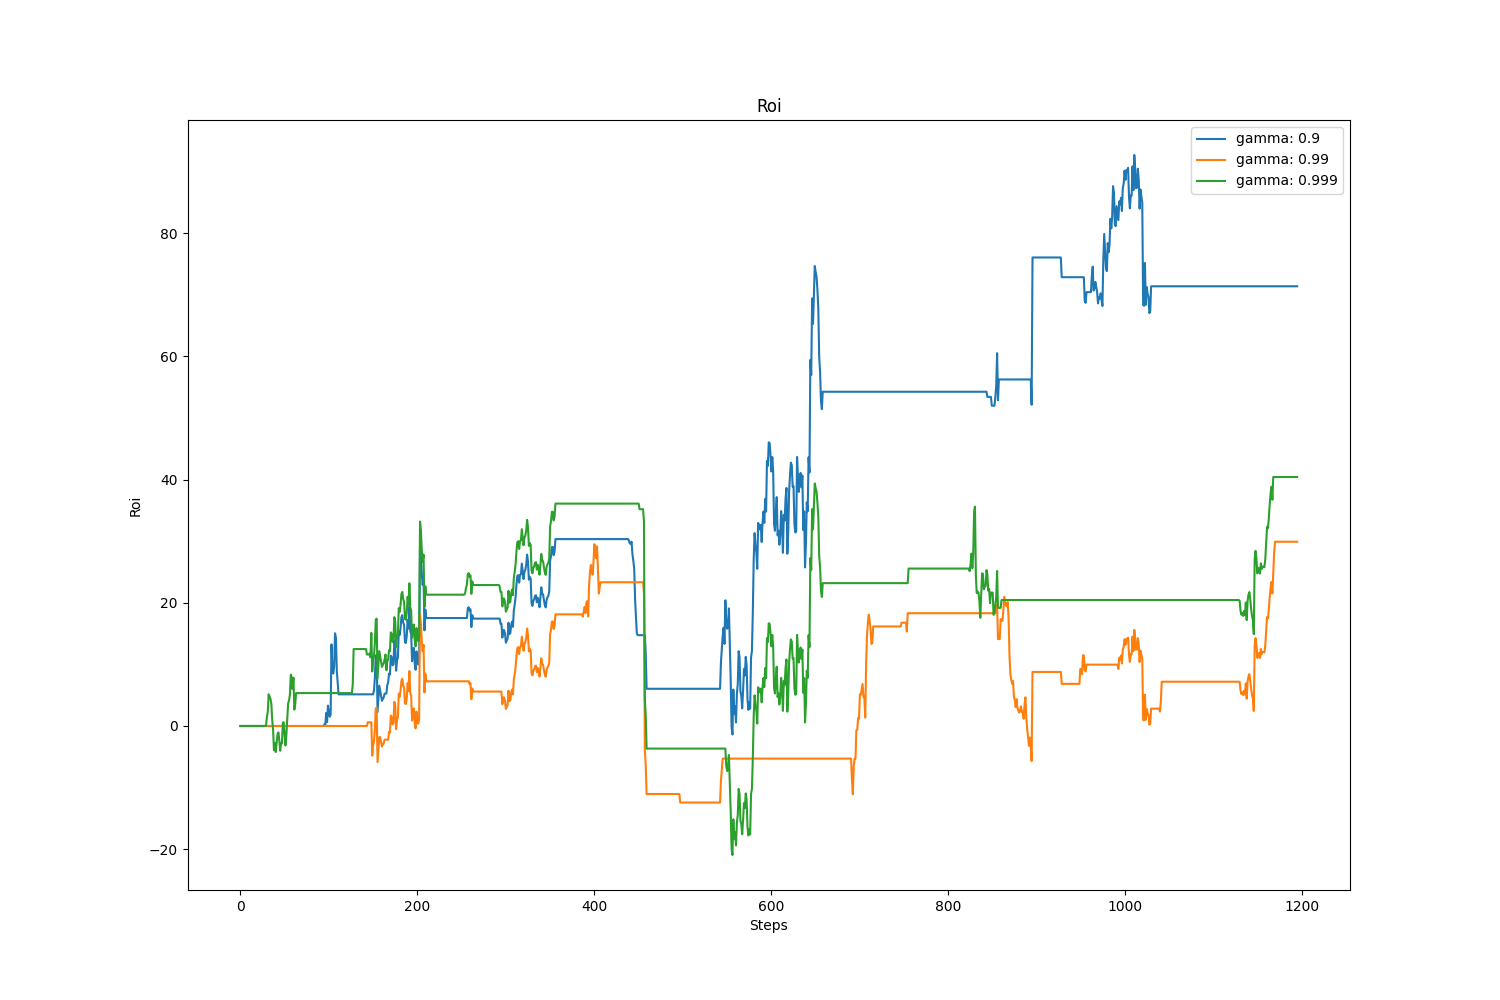

Source data for this figure (header and first rows):
, value, avg, std
gamma: 0.9, 71.37, 38.35, 27.35
gamma: 0.99, 29.9, 6.508, 10.24
gamma: 0.999, 40.41, 17.92, 12.4
